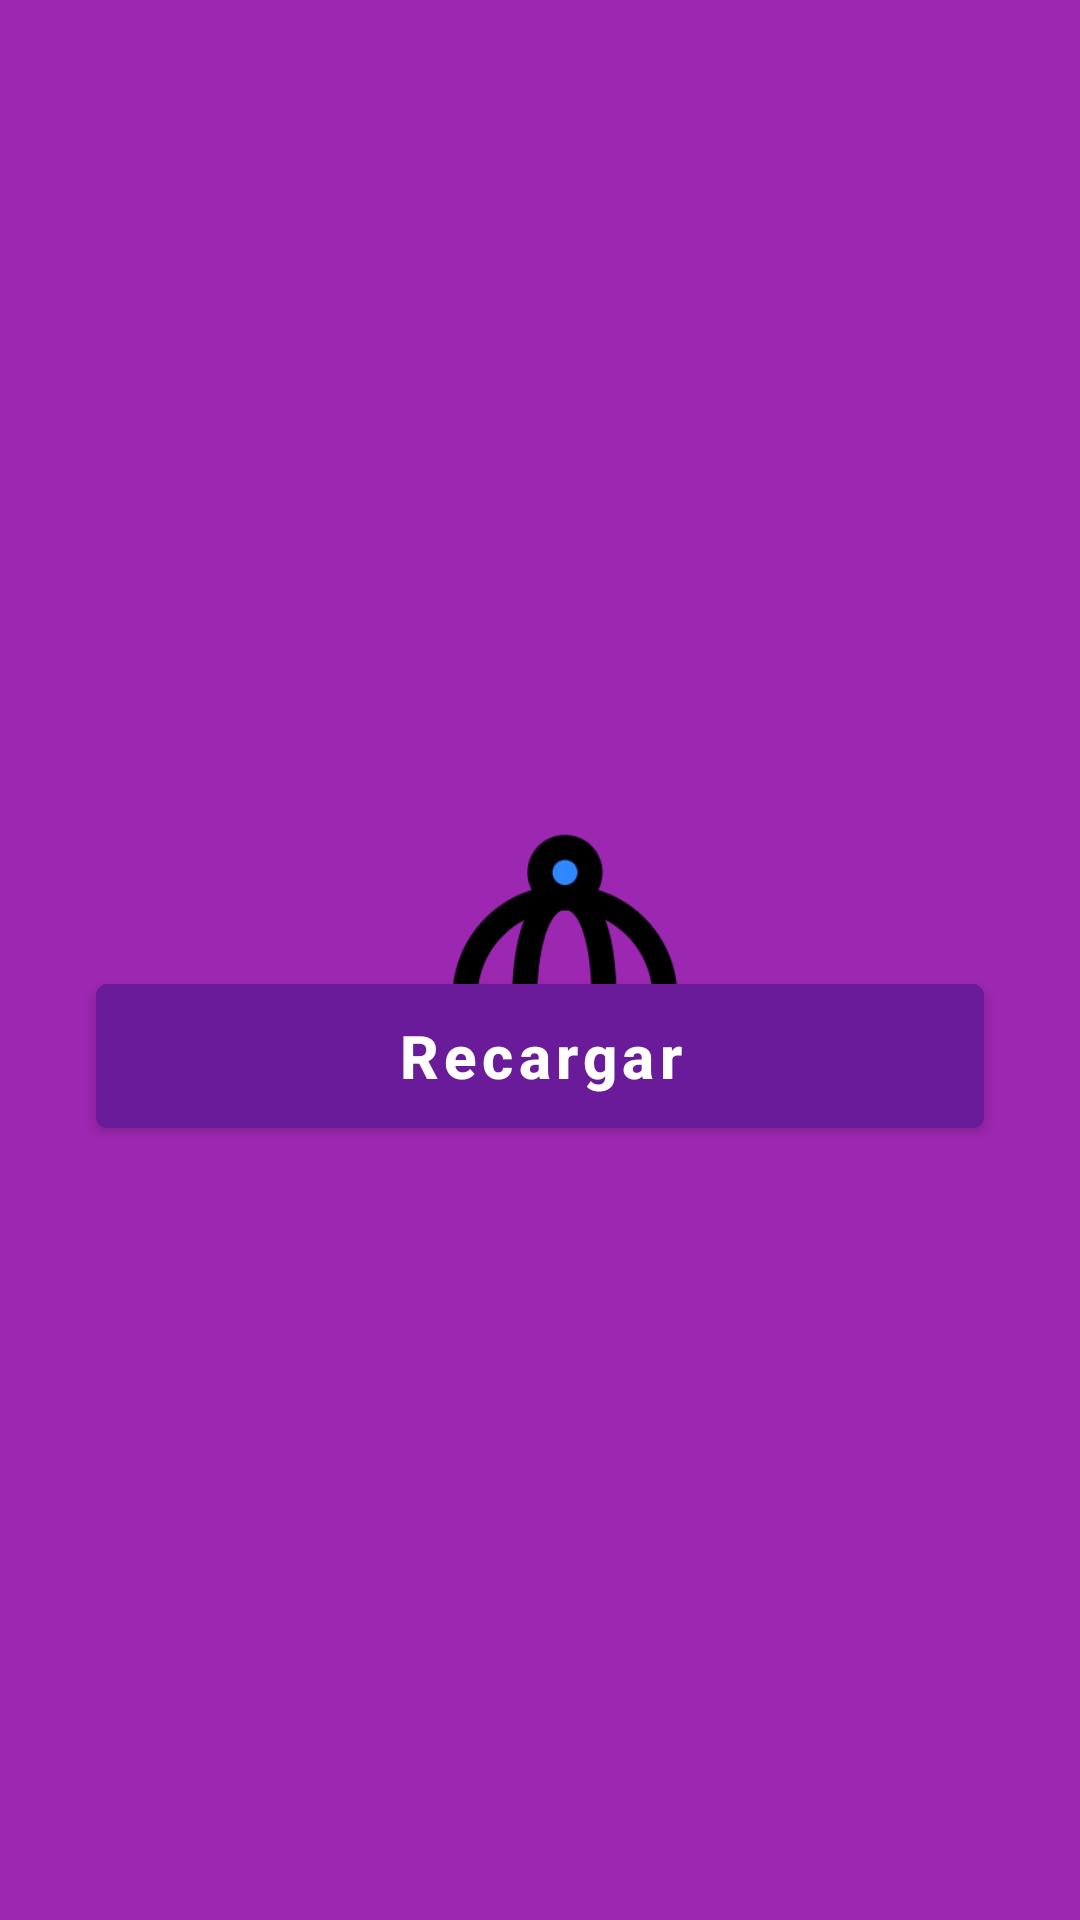

Here is an Android app screen rendered from its layout file. Give the layout XML and the strings, colors and styles it references.
<!-- AndroidManifest.xml: application theme Theme.Practica2GPSEmail -->
<!-- res/layout/fragment_products_list.xml -->
<?xml version="1.0" encoding="utf-8"?>
<FrameLayout xmlns:android="http://schemas.android.com/apk/res/android"
    xmlns:tools="http://schemas.android.com/tools"
    android:layout_width="match_parent"
    android:layout_height="match_parent"
    android:background="@color/colorSecondary1"
    tools:context=".ui.fragments.ProductsListFragment">

    <ProgressBar
        android:id="@+id/pbLoading"
        android:layout_width="150dp"
        android:layout_height="150dp"
        android:layout_gravity="center"
        android:indeterminateDrawable="@drawable/loading_anim"
        android:indeterminateDuration="1500"
        />
    <com.google.android.material.button.MaterialButton
        android:id="@+id/btnReload"
        android:layout_width="match_parent"
        android:layout_height="60dp"
        android:layout_marginStart="32dp"
        android:layout_marginTop="32dp"
        android:layout_marginEnd="32dp"
        android:backgroundTint="@color/colorPrimary"
        android:text="Recargar"
        android:layout_gravity="center"
        android:textAllCaps="false"
        android:textColor="#ffffff"
        android:textSize="20sp"
        android:textStyle="bold"/>
    <androidx.recyclerview.widget.RecyclerView
        android:id="@+id/rvGames"
        android:layout_width="match_parent"
        android:layout_height="match_parent">

    </androidx.recyclerview.widget.RecyclerView>

</FrameLayout>
<!-- resources referenced by this layout -->
<resources>
  <color name="colorPrimary">#6A1B9A</color>
  <color name="colorSecondary1">#9C27B0</color>
  <!-- drawable loading_anim (drawable) -->
  <?xml version="1.0" encoding="utf-8"?>
  <layer-list xmlns:android="http://schemas.android.com/apk/res/android">
      <item
          android:width="100dp" android:height="100dp"
          android:gravity="center"
          >
          <rotate android:drawable="@drawable/cat1"
  
              android:fromDegrees="0"
              android:toDegrees="360"/>
      </item>
  </layer-list>
  <style name="Theme.Practica2GPSEmail" parent="Theme.MaterialComponents.DayNight.DarkActionBar">
          
          <item name="colorPrimary">@color/purple_500</item>
          <item name="colorPrimaryVariant">@color/purple_700</item>
          <item name="colorOnPrimary">@color/white</item>
          
          <item name="colorSecondary">@color/teal_200</item>
          <item name="colorSecondaryVariant">@color/teal_700</item>
          <item name="colorOnSecondary">@color/black</item>
          
          <item name="android:statusBarColor">?attr/colorPrimaryVariant</item>
          
      </style>
  <!-- drawable cat1: png bitmap (drawable, 7437 bytes) -->
  <color name="purple_500">#FF6200EE</color>
  <color name="purple_700">#FF3700B3</color>
  <color name="white">#FFFFFFFF</color>
  <color name="teal_200">#FF03DAC5</color>
  <color name="teal_700">#FF018786</color>
  <color name="black">#FF000000</color>
</resources>
